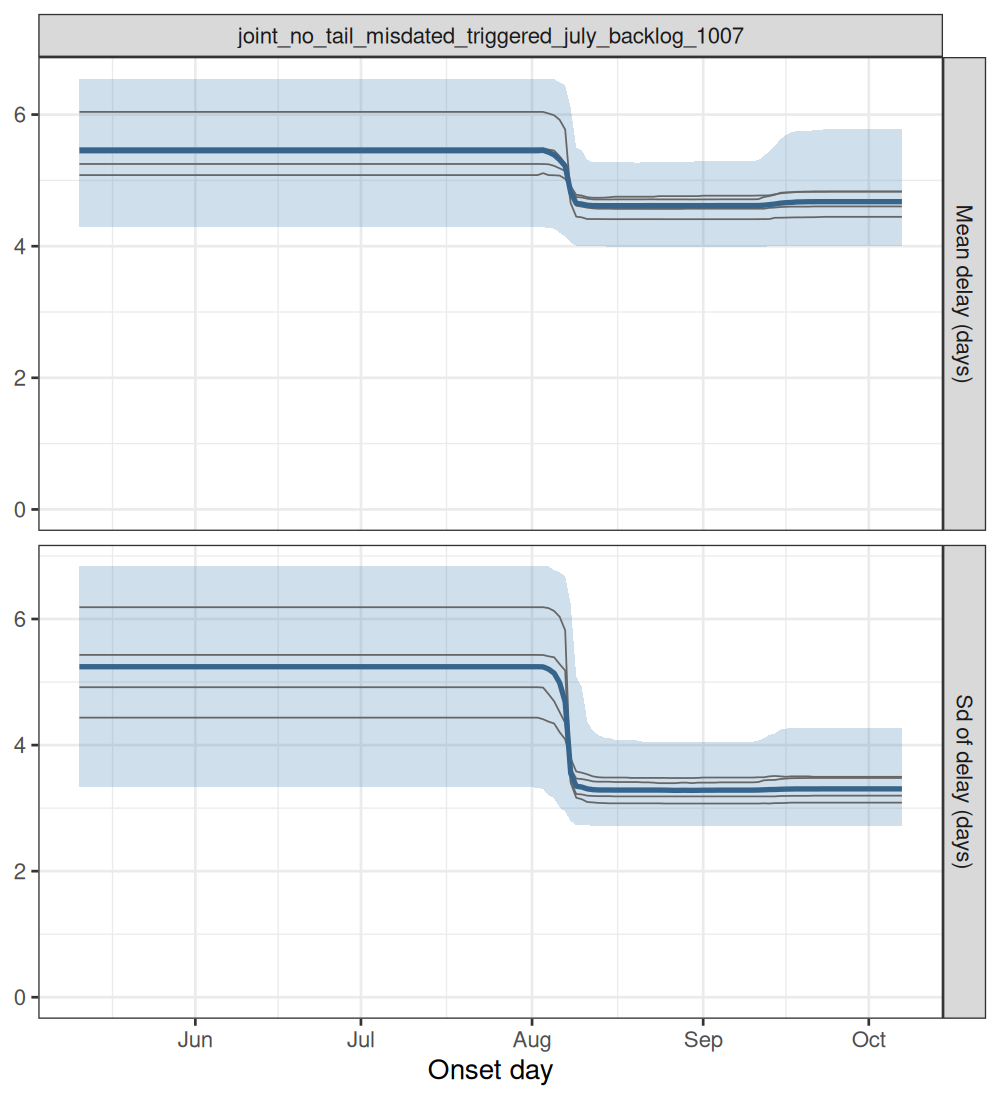

Values plotted in this chart, from the file beside it:
experiment, model, date_now, quantity, date, mid, lo, hi, chain
joint_no_tail_misdated_triggered_july_ba…, joint, no tail, counted on day of death,…, 2026-10-07, delay_mean, 2026-05-11, 5.451, 4.291, 6.548, all
joint_no_tail_misdated_triggered_july_ba…, joint, no tail, counted on day of death,…, 2026-10-07, delay_mean, 2026-05-12, 5.451, 4.291, 6.548, all
joint_no_tail_misdated_triggered_july_ba…, joint, no tail, counted on day of death,…, 2026-10-07, delay_mean, 2026-05-13, 5.451, 4.291, 6.548, all
joint_no_tail_misdated_triggered_july_ba…, joint, no tail, counted on day of death,…, 2026-10-07, delay_mean, 2026-05-14, 5.451, 4.291, 6.548, all
joint_no_tail_misdated_triggered_july_ba…, joint, no tail, counted on day of death,…, 2026-10-07, delay_mean, 2026-05-15, 5.451, 4.291, 6.548, all
joint_no_tail_misdated_triggered_july_ba…, joint, no tail, counted on day of death,…, 2026-10-07, delay_mean, 2026-05-16, 5.451, 4.291, 6.548, all
joint_no_tail_misdated_triggered_july_ba…, joint, no tail, counted on day of death,…, 2026-10-07, delay_mean, 2026-05-17, 5.451, 4.291, 6.548, all
joint_no_tail_misdated_triggered_july_ba…, joint, no tail, counted on day of death,…, 2026-10-07, delay_mean, 2026-05-18, 5.451, 4.291, 6.548, all
joint_no_tail_misdated_triggered_july_ba…, joint, no tail, counted on day of death,…, 2026-10-07, delay_mean, 2026-05-19, 5.451, 4.291, 6.548, all
joint_no_tail_misdated_triggered_july_ba…, joint, no tail, counted on day of death,…, 2026-10-07, delay_mean, 2026-05-20, 5.451, 4.291, 6.548, all
joint_no_tail_misdated_triggered_july_ba…, joint, no tail, counted on day of death,…, 2026-10-07, delay_mean, 2026-05-21, 5.451, 4.291, 6.548, all
joint_no_tail_misdated_triggered_july_ba…, joint, no tail, counted on day of death,…, 2026-10-07, delay_mean, 2026-05-22, 5.451, 4.291, 6.548, all
joint_no_tail_misdated_triggered_july_ba…, joint, no tail, counted on day of death,…, 2026-10-07, delay_mean, 2026-05-23, 5.451, 4.291, 6.548, all
joint_no_tail_misdated_triggered_july_ba…, joint, no tail, counted on day of death,…, 2026-10-07, delay_mean, 2026-05-24, 5.451, 4.291, 6.548, all
joint_no_tail_misdated_triggered_july_ba…, joint, no tail, counted on day of death,…, 2026-10-07, delay_mean, 2026-05-25, 5.451, 4.291, 6.548, all
joint_no_tail_misdated_triggered_july_ba…, joint, no tail, counted on day of death,…, 2026-10-07, delay_mean, 2026-05-26, 5.451, 4.291, 6.548, all
joint_no_tail_misdated_triggered_july_ba…, joint, no tail, counted on day of death,…, 2026-10-07, delay_mean, 2026-05-27, 5.451, 4.291, 6.548, all
joint_no_tail_misdated_triggered_july_ba…, joint, no tail, counted on day of death,…, 2026-10-07, delay_mean, 2026-05-28, 5.451, 4.291, 6.548, all
joint_no_tail_misdated_triggered_july_ba…, joint, no tail, counted on day of death,…, 2026-10-07, delay_mean, 2026-05-29, 5.451, 4.291, 6.548, all
joint_no_tail_misdated_triggered_july_ba…, joint, no tail, counted on day of death,…, 2026-10-07, delay_mean, 2026-05-30, 5.451, 4.291, 6.548, all
joint_no_tail_misdated_triggered_july_ba…, joint, no tail, counted on day of death,…, 2026-10-07, delay_mean, 2026-05-31, 5.451, 4.291, 6.548, all
joint_no_tail_misdated_triggered_july_ba…, joint, no tail, counted on day of death,…, 2026-10-07, delay_mean, 2026-06-01, 5.451, 4.291, 6.548, all
joint_no_tail_misdated_triggered_july_ba…, joint, no tail, counted on day of death,…, 2026-10-07, delay_mean, 2026-06-02, 5.451, 4.291, 6.548, all
joint_no_tail_misdated_triggered_july_ba…, joint, no tail, counted on day of death,…, 2026-10-07, delay_mean, 2026-06-03, 5.451, 4.291, 6.548, all
joint_no_tail_misdated_triggered_july_ba…, joint, no tail, counted on day of death,…, 2026-10-07, delay_mean, 2026-06-04, 5.451, 4.291, 6.548, all
joint_no_tail_misdated_triggered_july_ba…, joint, no tail, counted on day of death,…, 2026-10-07, delay_mean, 2026-06-05, 5.451, 4.291, 6.548, all
joint_no_tail_misdated_triggered_july_ba…, joint, no tail, counted on day of death,…, 2026-10-07, delay_mean, 2026-06-06, 5.451, 4.291, 6.548, all
joint_no_tail_misdated_triggered_july_ba…, joint, no tail, counted on day of death,…, 2026-10-07, delay_mean, 2026-06-07, 5.451, 4.291, 6.548, all
joint_no_tail_misdated_triggered_july_ba…, joint, no tail, counted on day of death,…, 2026-10-07, delay_mean, 2026-06-08, 5.451, 4.291, 6.548, all
joint_no_tail_misdated_triggered_july_ba…, joint, no tail, counted on day of death,…, 2026-10-07, delay_mean, 2026-06-09, 5.451, 4.291, 6.548, all
joint_no_tail_misdated_triggered_july_ba…, joint, no tail, counted on day of death,…, 2026-10-07, delay_mean, 2026-06-10, 5.451, 4.291, 6.548, all
joint_no_tail_misdated_triggered_july_ba…, joint, no tail, counted on day of death,…, 2026-10-07, delay_mean, 2026-06-11, 5.451, 4.291, 6.548, all
joint_no_tail_misdated_triggered_july_ba…, joint, no tail, counted on day of death,…, 2026-10-07, delay_mean, 2026-06-12, 5.451, 4.291, 6.548, all
joint_no_tail_misdated_triggered_july_ba…, joint, no tail, counted on day of death,…, 2026-10-07, delay_mean, 2026-06-13, 5.451, 4.291, 6.548, all
joint_no_tail_misdated_triggered_july_ba…, joint, no tail, counted on day of death,…, 2026-10-07, delay_mean, 2026-06-14, 5.451, 4.291, 6.548, all
joint_no_tail_misdated_triggered_july_ba…, joint, no tail, counted on day of death,…, 2026-10-07, delay_mean, 2026-06-15, 5.451, 4.291, 6.548, all
joint_no_tail_misdated_triggered_july_ba…, joint, no tail, counted on day of death,…, 2026-10-07, delay_mean, 2026-06-16, 5.451, 4.291, 6.548, all
joint_no_tail_misdated_triggered_july_ba…, joint, no tail, counted on day of death,…, 2026-10-07, delay_mean, 2026-06-17, 5.451, 4.291, 6.548, all
joint_no_tail_misdated_triggered_july_ba…, joint, no tail, counted on day of death,…, 2026-10-07, delay_mean, 2026-06-18, 5.451, 4.291, 6.548, all
joint_no_tail_misdated_triggered_july_ba…, joint, no tail, counted on day of death,…, 2026-10-07, delay_mean, 2026-06-19, 5.451, 4.291, 6.548, all
joint_no_tail_misdated_triggered_july_ba…, joint, no tail, counted on day of death,…, 2026-10-07, delay_mean, 2026-06-20, 5.451, 4.291, 6.548, all
joint_no_tail_misdated_triggered_july_ba…, joint, no tail, counted on day of death,…, 2026-10-07, delay_mean, 2026-06-21, 5.451, 4.291, 6.548, all
joint_no_tail_misdated_triggered_july_ba…, joint, no tail, counted on day of death,…, 2026-10-07, delay_mean, 2026-06-22, 5.451, 4.291, 6.548, all
joint_no_tail_misdated_triggered_july_ba…, joint, no tail, counted on day of death,…, 2026-10-07, delay_mean, 2026-06-23, 5.451, 4.291, 6.548, all
joint_no_tail_misdated_triggered_july_ba…, joint, no tail, counted on day of death,…, 2026-10-07, delay_mean, 2026-06-24, 5.451, 4.291, 6.548, all
joint_no_tail_misdated_triggered_july_ba…, joint, no tail, counted on day of death,…, 2026-10-07, delay_mean, 2026-06-25, 5.451, 4.291, 6.548, all
joint_no_tail_misdated_triggered_july_ba…, joint, no tail, counted on day of death,…, 2026-10-07, delay_mean, 2026-06-26, 5.451, 4.291, 6.548, all
joint_no_tail_misdated_triggered_july_ba…, joint, no tail, counted on day of death,…, 2026-10-07, delay_mean, 2026-06-27, 5.451, 4.291, 6.548, all
joint_no_tail_misdated_triggered_july_ba…, joint, no tail, counted on day of death,…, 2026-10-07, delay_mean, 2026-06-28, 5.451, 4.291, 6.548, all
joint_no_tail_misdated_triggered_july_ba…, joint, no tail, counted on day of death,…, 2026-10-07, delay_mean, 2026-06-29, 5.451, 4.291, 6.548, all
joint_no_tail_misdated_triggered_july_ba…, joint, no tail, counted on day of death,…, 2026-10-07, delay_mean, 2026-06-30, 5.451, 4.291, 6.548, all
joint_no_tail_misdated_triggered_july_ba…, joint, no tail, counted on day of death,…, 2026-10-07, delay_mean, 2026-07-01, 5.451, 4.291, 6.548, all
joint_no_tail_misdated_triggered_july_ba…, joint, no tail, counted on day of death,…, 2026-10-07, delay_mean, 2026-07-02, 5.451, 4.291, 6.548, all
joint_no_tail_misdated_triggered_july_ba…, joint, no tail, counted on day of death,…, 2026-10-07, delay_mean, 2026-07-03, 5.451, 4.291, 6.548, all
joint_no_tail_misdated_triggered_july_ba…, joint, no tail, counted on day of death,…, 2026-10-07, delay_mean, 2026-07-04, 5.451, 4.291, 6.548, all
joint_no_tail_misdated_triggered_july_ba…, joint, no tail, counted on day of death,…, 2026-10-07, delay_mean, 2026-07-05, 5.451, 4.291, 6.548, all
joint_no_tail_misdated_triggered_july_ba…, joint, no tail, counted on day of death,…, 2026-10-07, delay_mean, 2026-07-06, 5.451, 4.291, 6.548, all
joint_no_tail_misdated_triggered_july_ba…, joint, no tail, counted on day of death,…, 2026-10-07, delay_mean, 2026-07-07, 5.451, 4.291, 6.548, all
joint_no_tail_misdated_triggered_july_ba…, joint, no tail, counted on day of death,…, 2026-10-07, delay_mean, 2026-07-08, 5.451, 4.291, 6.548, all
joint_no_tail_misdated_triggered_july_ba…, joint, no tail, counted on day of death,…, 2026-10-07, delay_mean, 2026-07-09, 5.451, 4.291, 6.548, all
... 1,440 more rows
